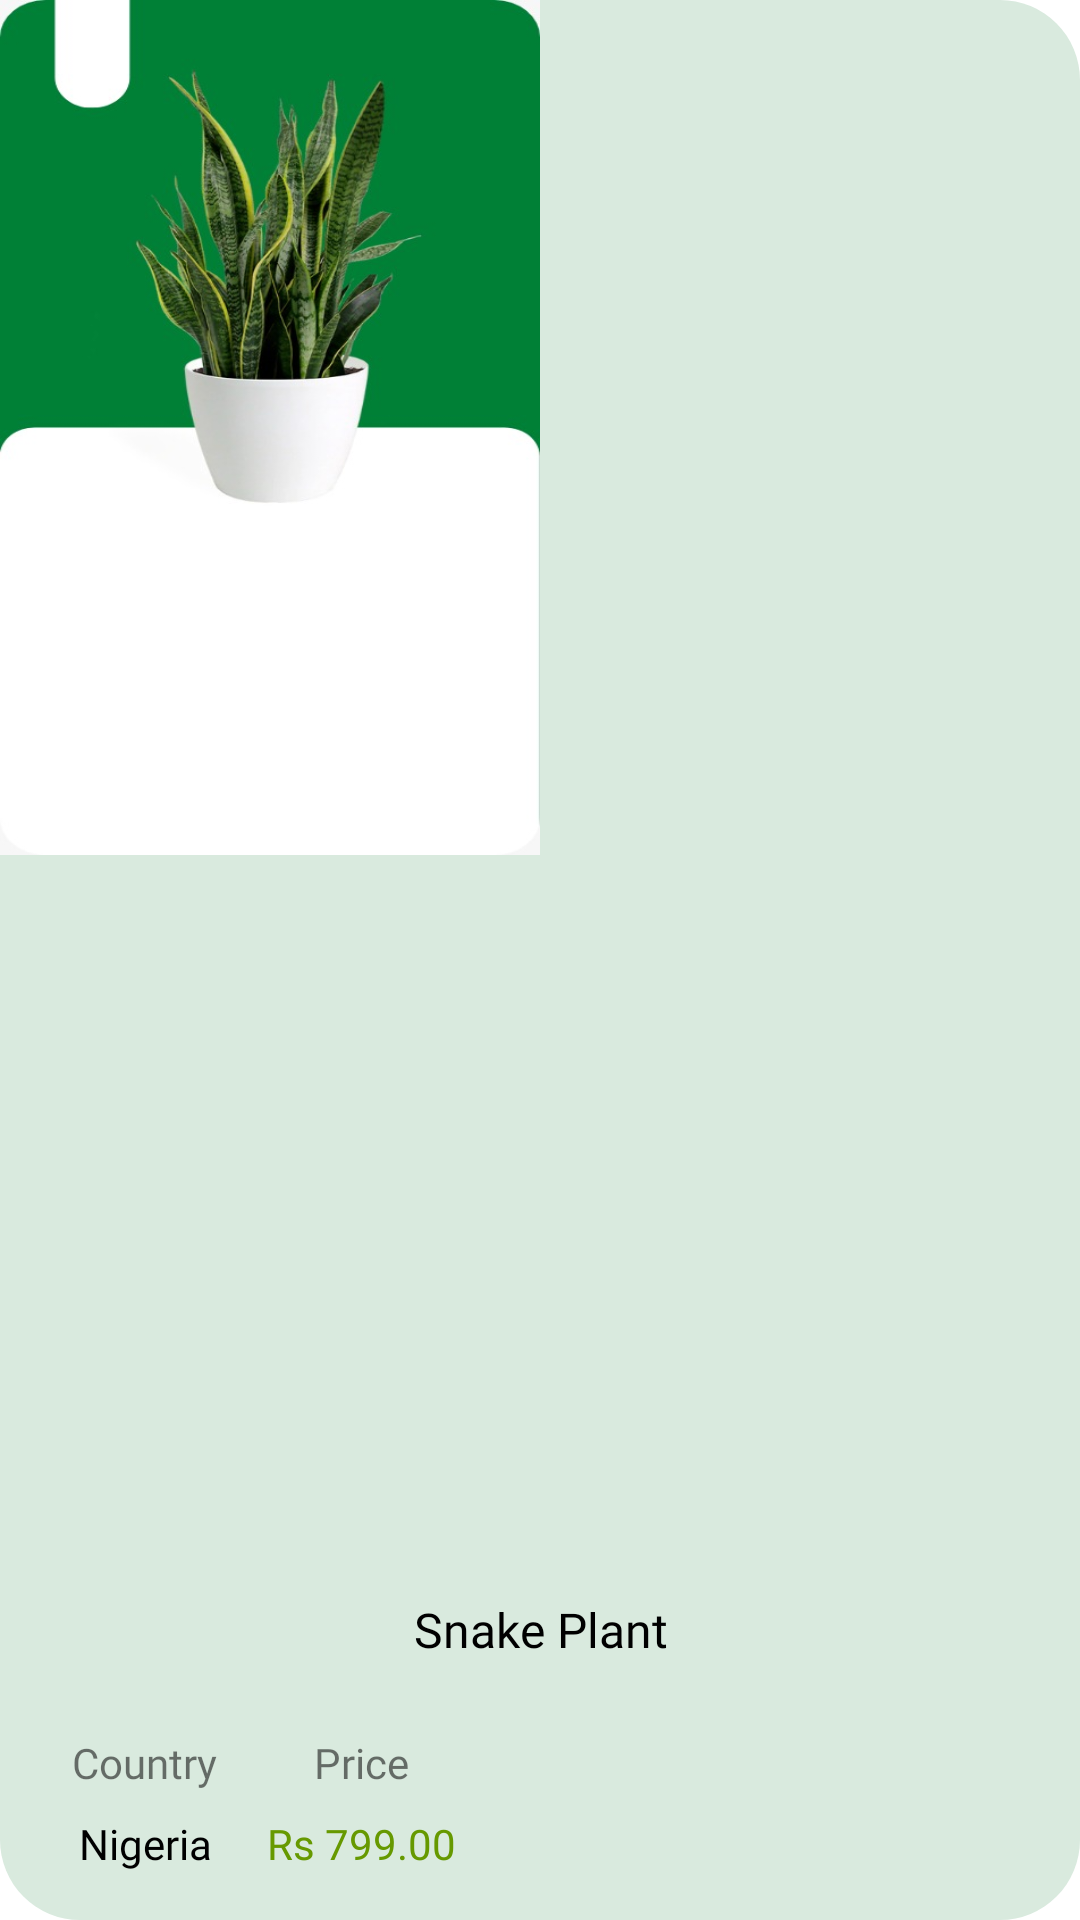

The Android layout XML behind this screen, and the referenced resources:
<!-- AndroidManifest.xml: application theme Theme.OurFlora -->
<!-- res/layout/plant_row_item.xml -->
<?xml version="1.0" encoding="utf-8"?>
<androidx.constraintlayout.widget.ConstraintLayout xmlns:android="http://schemas.android.com/apk/res/android"
    xmlns:app="http://schemas.android.com/apk/res-auto"
    xmlns:tools="http://schemas.android.com/tools"
    android:id="@+id/prod1"
    android:layout_width="184dp"
    android:layout_height="wrap_content"
    android:background="@drawable/myshapes">

    <ImageView
        android:id="@+id/prodimg"
        android:layout_width="180dp"
        android:layout_height="285dp"
        android:adjustViewBounds="true"
        android:scaleType="fitXY"
        app:layout_constraintEnd_toEndOf="parent"
        app:layout_constraintHorizontal_bias="0.0"
        app:layout_constraintStart_toStartOf="parent"
        app:layout_constraintTop_toTopOf="parent"
        app:srcCompat="@drawable/snake_plantpic" />

    <ImageView
        android:id="@+id/imageView7"
        android:layout_width="wrap_content"
        android:layout_height="wrap_content"
        android:layout_marginStart="18dp"
        android:layout_marginTop="10dp"
        app:layout_constraintStart_toStartOf="parent"
        app:layout_constraintTop_toTopOf="parent"
        app:srcCompat="@drawable/ic_baseline_favorite_border_24" />

    <TextView
        android:id="@+id/textView9"
        android:layout_width="wrap_content"
        android:layout_height="wrap_content"
        android:layout_marginStart="24dp"
        android:layout_marginBottom="8dp"
        android:fontFamily="@font/lato_bold"
        android:text="Country"
        app:layout_constraintBottom_toTopOf="@+id/prod_country"
        app:layout_constraintStart_toStartOf="parent" />

    <TextView
        android:id="@+id/textView10"
        android:layout_width="wrap_content"
        android:layout_height="wrap_content"
        android:layout_marginStart="32dp"
        android:layout_marginEnd="16dp"
        android:layout_marginBottom="8dp"
        android:fontFamily="@font/lato_bold"
        android:text="Price"
        app:layout_constraintBottom_toTopOf="@+id/prod_price"
        app:layout_constraintEnd_toEndOf="parent"
        app:layout_constraintHorizontal_bias="0.0"
        app:layout_constraintStart_toEndOf="@+id/textView9" />

    <TextView
        android:id="@+id/prod_country"
        android:layout_width="wrap_content"
        android:layout_height="wrap_content"
        android:layout_marginBottom="16dp"
        android:fontFamily="@font/lato_bold"
        android:text="Nigeria"
        android:textColor="@color/black"
        app:layout_constraintBottom_toBottomOf="parent"
        app:layout_constraintEnd_toEndOf="@+id/textView9"
        app:layout_constraintStart_toStartOf="@+id/textView9" />

    <TextView
        android:id="@+id/prod_price"
        android:layout_width="wrap_content"
        android:layout_height="wrap_content"
        android:layout_marginBottom="16dp"
        android:fontFamily="@font/lato_bold"
        android:text="Rs 799.00"
        android:textColor="@android:color/holo_green_dark"
        app:layout_constraintBottom_toBottomOf="parent"
        app:layout_constraintEnd_toEndOf="@+id/textView10"
        app:layout_constraintStart_toStartOf="@+id/textView10" />

    <TextView
        android:id="@+id/prod_name"
        android:layout_width="0dp"
        android:layout_height="wrap_content"
        android:layout_marginStart="32dp"
        android:layout_marginEnd="32dp"
        android:layout_marginBottom="24dp"
        android:fontFamily="@font/noto_sans_bold"
        android:text="Snake Plant"
        android:textAlignment="center"
        android:textColor="@color/black"
        android:textSize="16sp"
        app:layout_constraintBottom_toTopOf="@+id/textView9"
        app:layout_constraintEnd_toEndOf="parent"
        app:layout_constraintStart_toStartOf="parent" />

</androidx.constraintlayout.widget.ConstraintLayout>
<!-- resources referenced by this layout -->
<resources>
  <!-- drawable myshapes (drawable) -->
  <?xml version="1.0" encoding="utf-8"?>
  <shape xmlns:android="http://schemas.android.com/apk/res/android">
      android:shape="rectangle">
      <solid android:color="#d9eade"/>
      <corners android:radius="80px"/>
  </shape>
  <!-- drawable snake_plantpic: jpeg bitmap (drawable-v24, 39458 bytes) -->
  <style name="Theme.OurFlora" parent="Theme.MaterialComponents.DayNight.DarkActionBar">
          
          <item name="colorPrimary">@color/purple_500</item>
          <item name="colorPrimaryVariant">@color/purple_700</item>
          <item name="colorOnPrimary">@color/white</item>
          
          <item name="colorSecondary">@color/teal_200</item>
          <item name="colorSecondaryVariant">@color/teal_700</item>
          <item name="colorOnSecondary">@color/black</item>
          
          <item name="android:statusBarColor" tools:targetApi="l">?attr/colorPrimaryVariant</item>
          
      </style>
  <!-- not gathered from this repository: default colours our renderer supplied (Android Studio template values) -->
  <color name="purple_500">#FF6200EE</color>
  <color name="purple_700">#FF3700B3</color>
  <color name="teal_200">#FF03DAC5</color>
  <color name="teal_700">#FF018786</color>
  <color name="black">#FF000000</color>
  <color name="white">#FFFFFFFF</color>
</resources>
